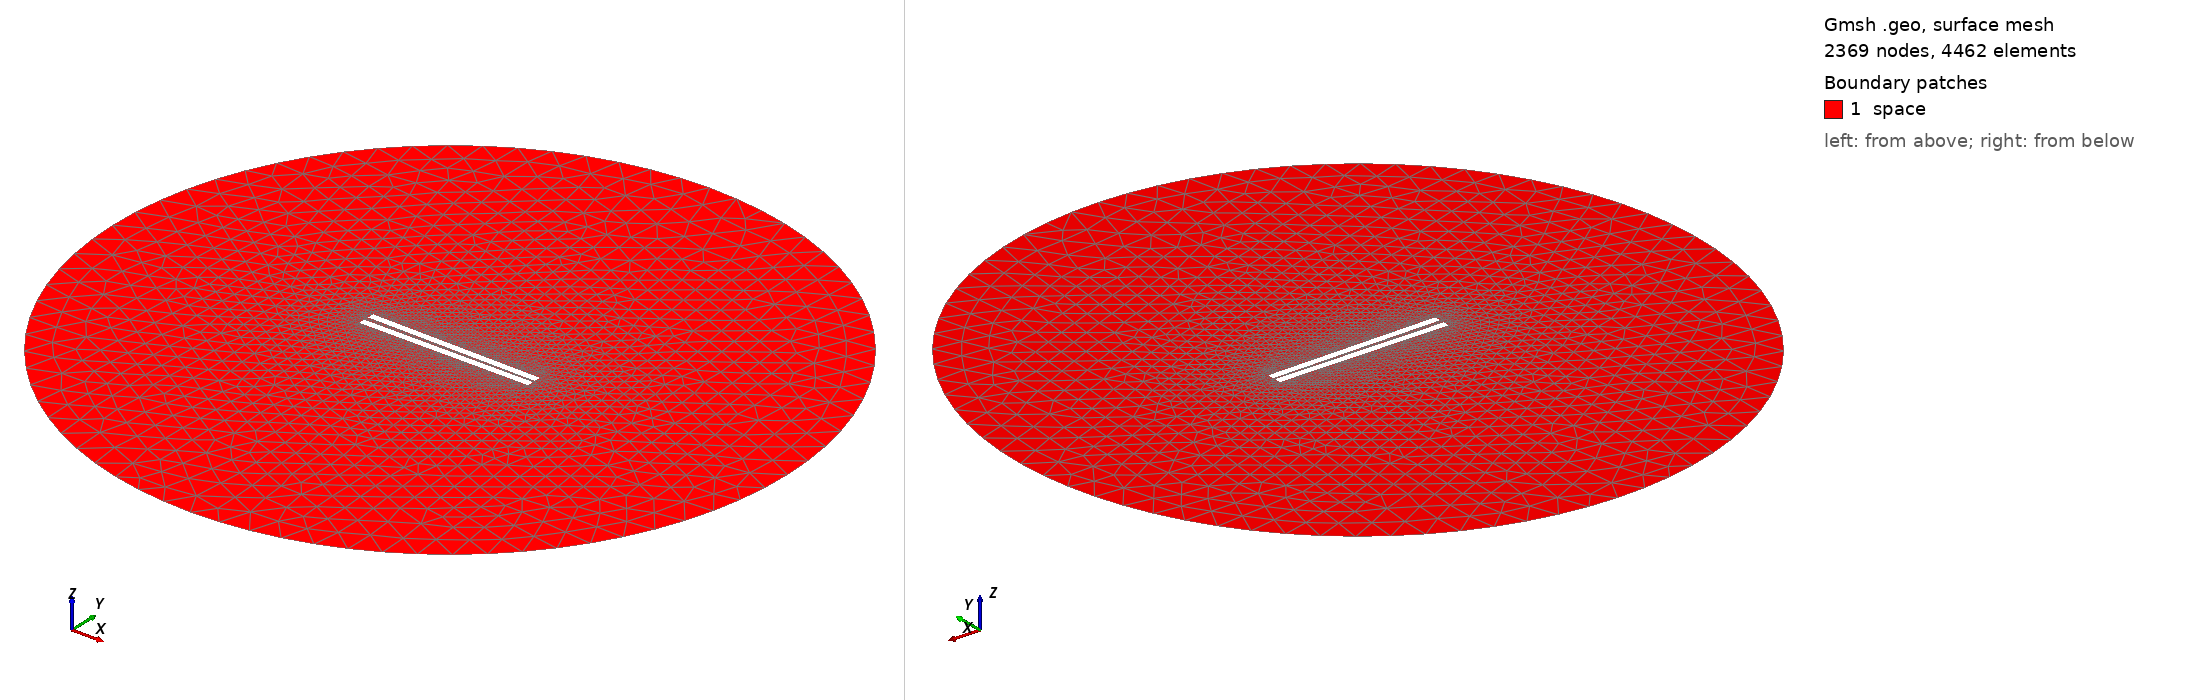

Gmsh geometry script, surface-meshed: 2369 nodes, 4462 surface elements. Boundary patches (legend numbers): 1 space. Left view from above one corner, right view from below the opposite corner. Legend entries are the model's physical surfaces. The drawing asked Gmsh for element sizes between 1% and 20% of the model's largest extent; the script's own settings can give other sizes.

=== 69.geo (drawn) ===
// Set the geometry kernel
SetFactory("OpenCASCADE");

//---------------------------------------
// Rectangles
//---------------------------------------

// Rectangle 1 (top)
Point(1) = {-49.9, 1.0833333333333333, 0, 1.0};
Point(2) = {49.9, 1.0833333333333333, 0, 1.0};
Point(3) = {49.9, 4.883333333333333, 0, 1.0};
Point(4) = {-49.9, 4.883333333333333, 0, 1.0};

Line(1) = {1, 2};
Line(2) = {2, 3};
Line(3) = {3, 4};
Line(4) = {4, 1};

Line Loop(1) = {1, 2, 3, 4};
Plane Surface(1) = {1};

Rotate { {0, 0, 1}, {0,  1.0833333333333333,  0}, -0.014 } {
  Surface{1};
}

// Rectangle 2 (bottom)
Point(5) = {-49.9, -1.0833333333333333, 0, 1.0};
Point(6) = {49.9, -1.0833333333333333, 0, 1.0};
Point(7) = {49.9, -4.883333333333333, 0, 1.0};
Point(8) = {-49.9, -4.883333333333333, 0, 1.0};

Line(5) = {5, 6};
Line(6) = {6, 7};
Line(7) = {7, 8};
Line(8) = {8, 5};

Line Loop(2) = {5, 6, 7, 8};
Plane Surface(2) = {2}; 


//---------------------------------------
// Circle
//---------------------------------------

// Define points
Point(9) = {0, 0, 0};        // Center
Point(10) = {200, 0, 0};     // Start point
Point(11) = {0, 200, 0};     // 90 degrees
Point(12) = {-200, 0, 0};    // 180 degrees
Point(13) = {0, -200, 0};    // 270 degrees

// Define circle arcs (each needs start, center, end)
Circle(9) = {10, 9, 11};
Circle(10) = {11, 9, 12};
Circle(11) = {12, 9, 13};
Circle(12) = {13, 9, 10};

// Define curve loop and surface if needed
Curve Loop(3) = {9, 10, 11, 12};
Surface(3) = {3};

// Subtract Rectangles from Circle
BooleanDifference{ Surface{3}; Delete; }{ Surface{1}; Surface{2}; Delete; }

//---------------------------------------
// Transfinite Lines and Surface
//---------------------------------------
Transfinite Line {1, 3} = 50 Using Progression 1;
Transfinite Line {2, 4} = 2 Using Progression 1;
Transfinite Line {5, 7} = 50 Using Progression 1;
Transfinite Line {6, 8} = 2 Using Progression 1;
Transfinite Line {9, 10, 11, 12} = 20 Using Progression 1;

//---------------------------------------
// Define Physical Groups
//---------------------------------------                

//--- Physical Curves
// Physical groups for boundaries
Physical Line("force_segment", 10) = {1};
Physical Line("upper_plate", 11) = {2, 3, 4};
Physical Line("lower_plate", 12) = {5, 6, 7, 8};
Physical Line("boundary", 20) = {9, 10, 11, 12};

//--- Physical Surfaces
Physical Surface("space", 30) = {3};

//---------------------------------------
// 6. Generate the Mesh
//---------------------------------------
Mesh 2;  // 2D mesh generation
